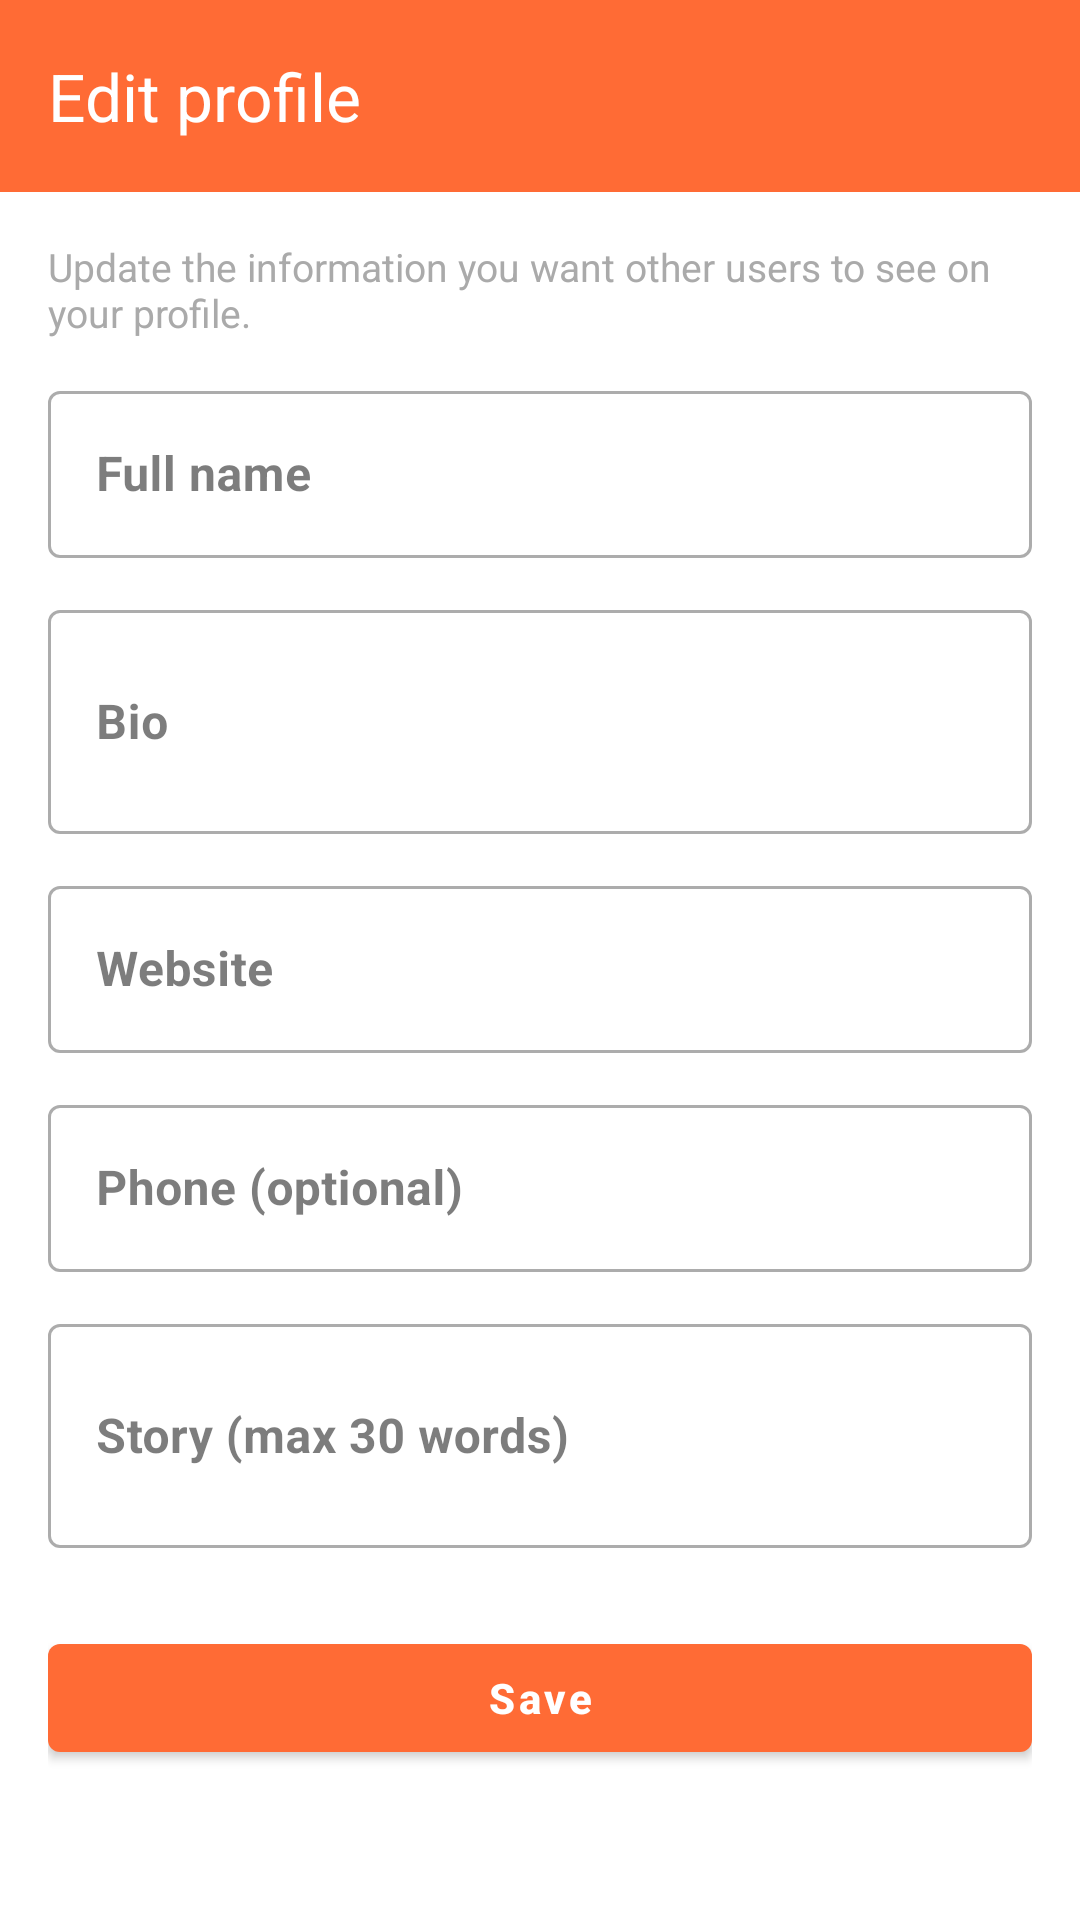

Here is an Android app screen rendered from its layout file. Give the layout XML and the strings, colors and styles it references.
<!-- AndroidManifest.xml: application theme Theme.Genzcrop -->
<!-- res/layout/activity_edit_profile.xml -->
<?xml version="1.0" encoding="utf-8"?>
<androidx.coordinatorlayout.widget.CoordinatorLayout xmlns:android="http://schemas.android.com/apk/res/android"
    xmlns:app="http://schemas.android.com/apk/res-auto"
    xmlns:tools="http://schemas.android.com/tools"
    android:layout_width="match_parent"
    android:layout_height="match_parent"
    android:fitsSystemWindows="true"
    android:background="?android:attr/windowBackground"
    tools:context="com.genzopia.Instagame.ui.profile.EditProfileActivity">

    <com.google.android.material.appbar.AppBarLayout
        android:layout_width="match_parent"
        android:layout_height="wrap_content"
        android:fitsSystemWindows="true"
        app:elevation="4dp">

        <com.google.android.material.appbar.MaterialToolbar
            android:id="@+id/topAppBar"
            android:layout_width="match_parent"
            android:layout_height="?attr/actionBarSize"
            android:background="?attr/colorPrimary"
            app:titleTextColor="@android:color/white"
            app:title="Edit profile"
            app:navigationIconTint="@android:color/white" />

    </com.google.android.material.appbar.AppBarLayout>

    <ScrollView
        android:layout_width="match_parent"
        android:layout_height="match_parent"
        android:padding="16dp"
        app:layout_behavior="@string/appbar_scrolling_view_behavior"
        android:clipToPadding="false"
        android:paddingBottom="32dp">

        <LinearLayout
            android:layout_width="match_parent"
            android:layout_height="wrap_content"
            android:orientation="vertical">

            <TextView
                android:id="@+id/sectionHint"
                android:layout_width="match_parent"
                android:layout_height="wrap_content"
                android:text="Update the information you want other users to see on your profile."
                android:textColor="@android:color/darker_gray"
                android:textSize="13sp"
                android:layout_marginBottom="12dp" />

            <com.google.android.material.textfield.TextInputLayout
                android:layout_width="match_parent"
                android:layout_height="wrap_content"
                android:hint="Full name"
                style="@style/Widget.MaterialComponents.TextInputLayout.OutlinedBox"
                android:layout_marginBottom="12dp">

                <com.google.android.material.textfield.TextInputEditText
                    android:id="@+id/inputFullName"
                    android:layout_width="match_parent"
                    android:layout_height="wrap_content"
                    android:inputType="textPersonName"
                    android:maxLines="1" />
            </com.google.android.material.textfield.TextInputLayout>

            <com.google.android.material.textfield.TextInputLayout
                android:layout_width="match_parent"
                android:layout_height="wrap_content"
                android:hint="Bio"
                style="@style/Widget.MaterialComponents.TextInputLayout.OutlinedBox"
                android:layout_marginBottom="12dp">

                <com.google.android.material.textfield.TextInputEditText
                    android:id="@+id/inputBio"
                    android:layout_width="match_parent"
                    android:layout_height="wrap_content"
                    android:inputType="textMultiLine"
                    android:minLines="2"
                    android:maxLines="4" />
            </com.google.android.material.textfield.TextInputLayout>

            <com.google.android.material.textfield.TextInputLayout
                android:layout_width="match_parent"
                android:layout_height="wrap_content"
                android:hint="Website"
                style="@style/Widget.MaterialComponents.TextInputLayout.OutlinedBox"
                android:layout_marginBottom="12dp">

                <com.google.android.material.textfield.TextInputEditText
                    android:id="@+id/inputWebsite"
                    android:layout_width="match_parent"
                    android:layout_height="wrap_content"
                    android:inputType="textUri"
                    android:maxLines="1" />
            </com.google.android.material.textfield.TextInputLayout>

            <com.google.android.material.textfield.TextInputLayout
                android:layout_width="match_parent"
                android:layout_height="wrap_content"
                android:hint="Phone (optional)"
                style="@style/Widget.MaterialComponents.TextInputLayout.OutlinedBox"
                android:layout_marginBottom="12dp">

                <com.google.android.material.textfield.TextInputEditText
                    android:id="@+id/inputPhone"
                    android:layout_width="match_parent"
                    android:layout_height="wrap_content"
                    android:inputType="phone"
                    android:maxLines="1" />
            </com.google.android.material.textfield.TextInputLayout>

            <com.google.android.material.textfield.TextInputLayout
                android:layout_width="match_parent"
                android:layout_height="wrap_content"
                android:hint="Story (max 30 words)"
                style="@style/Widget.MaterialComponents.TextInputLayout.OutlinedBox"
                android:layout_marginBottom="20dp">

                <com.google.android.material.textfield.TextInputEditText
                    android:id="@+id/inputStory"
                    android:layout_width="match_parent"
                    android:layout_height="wrap_content"
                    android:inputType="textMultiLine"
                    android:minLines="2"
                    android:maxLines="4" />
            </com.google.android.material.textfield.TextInputLayout>

            <com.google.android.material.button.MaterialButton
                android:id="@+id/btnSave"
                style="@style/Widget.MaterialComponents.Button"
                android:layout_width="match_parent"
                android:layout_height="wrap_content"
                android:text="Save"
                android:layout_marginTop="6dp"
                android:layout_marginBottom="24dp" />

            <ProgressBar
                android:id="@+id/progressBar"
                style="?android:attr/progressBarStyleHorizontal"
                android:layout_width="match_parent"
                android:layout_height="6dp"
                android:indeterminate="false"
                android:visibility="gone" />

        </LinearLayout>
    </ScrollView>

</androidx.coordinatorlayout.widget.CoordinatorLayout>
<!-- resources referenced by this layout -->
<resources>
  <color name="instagram_orange">#FF6B35</color>
  <color name="instagram_orange_dark">#E55A2B</color>
  <color name="text_primary">#262626</color>
  <color name="text_secondary">#8E8E93</color>
  <color name="white">#FFFFFFFF</color>
  <color name="instagram_orange_light">#FF8A65</color>
  <color name="black">#FF000000</color>
  <color name="background_primary">#FFFFFF</color>
  <color name="background_secondary">#FAFAFA</color>
  <color name="divider_light">#F0F0F0</color>
  <color name="border_light">#DBDBDB</color>
  <style name="TextAppearance.Instagram.Headline1" parent="TextAppearance.MaterialComponents.Headline1">
          <item name="android:textSize">24sp</item>
          <item name="android:textColor">?android:attr/textColorPrimary</item>
          <item name="android:fontFamily">@font/inter_bold</item>
          <item name="android:textStyle">bold</item>
      </style>
  <style name="TextAppearance.Instagram.Headline2" parent="TextAppearance.MaterialComponents.Headline2">
          <item name="android:textSize">20sp</item>
          <item name="android:textColor">?android:attr/textColorPrimary</item>
          <item name="android:fontFamily">@font/inter_bold</item>
          <item name="android:textStyle">bold</item>
      </style>
  <style name="TextAppearance.Instagram.Subtitle1" parent="TextAppearance.MaterialComponents.Subtitle1">
          <item name="android:textSize">16sp</item>
          <item name="android:textColor">?android:textColorPrimary</item>
          <item name="android:textStyle">bold</item>
      </style>
  <style name="TextAppearance.Instagram.Subtitle2" parent="TextAppearance.MaterialComponents.Subtitle2">
          <item name="android:textSize">14sp</item>
          <item name="android:textColor">?android:textColorPrimary</item>
          <item name="android:textStyle">bold</item>
      </style>
  <style name="TextAppearance.Instagram.Body1" parent="TextAppearance.MaterialComponents.Body1">
          <item name="android:textSize">14sp</item>
          <item name="android:textColor">?android:textColorPrimary</item>
      </style>
  <style name="TextAppearance.Instagram.Body2" parent="TextAppearance.MaterialComponents.Body2">
          <item name="android:textSize">13sp</item>
          <item name="android:textColor">?android:textColorSecondary</item>
      </style>
  <style name="TextAppearance.Instagram.Caption" parent="TextAppearance.MaterialComponents.Caption">
          <item name="android:textSize">12sp</item>
          <item name="android:textColor">?android:textColorSecondary</item>
      </style>
  <style name="TextAppearance.Instagram.Button" parent="TextAppearance.MaterialComponents.Button">
          <item name="android:textSize">14sp</item>
          <item name="android:textColor">@color/white</item>
          <item name="android:fontFamily">@font/inter_bold</item>
          <item name="android:textStyle">bold</item>
          <item name="android:textAllCaps">false</item>
      </style>
  <style name="ThemeOverlay.Genzcrop.MaterialAlertDialog" parent="ThemeOverlay.MaterialComponents.MaterialAlertDialog">
          
          <item name="android:colorBackground">?attr/colorSurface</item>
          <item name="android:colorForeground">?attr/colorOnSurface</item>
          
          <item name="android:textColorPrimary">?attr/colorOnSurface</item>
          <item name="android:textColorSecondary">?attr/colorOnSurfaceVariant</item>
          
          <item name="colorControlNormal">?attr/colorOnSurface</item>
          <item name="colorControlActivated">?attr/colorOnSurface</item>
      </style>
  <color name="button_primary">#FF6B35</color>
</resources>
